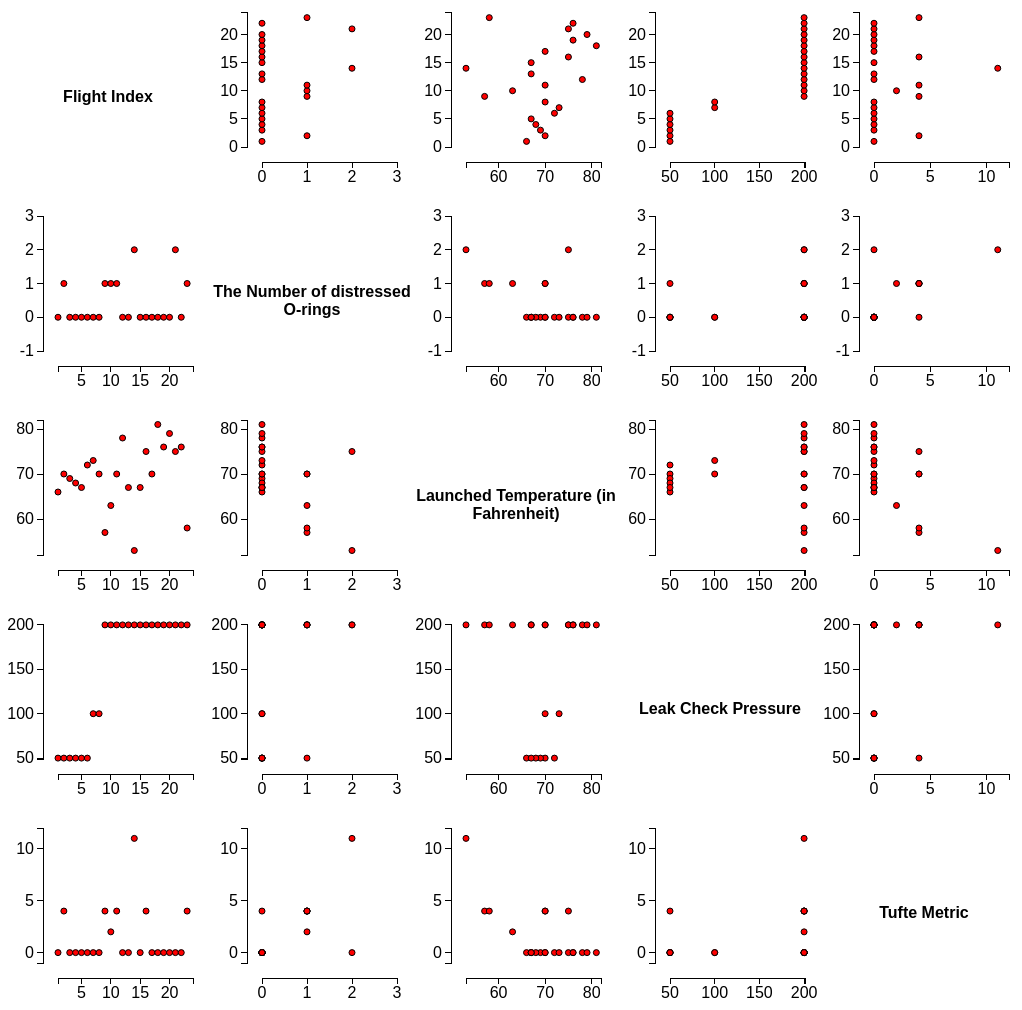
D3 v3 page, settled after 480 driven frames (8 s of simulated time); the page loaded 1 data file(s).


// ── part1.js
/**
Data Visualization
Assignment 3 Part I
Oct 7th 2018
By: Saahithi Rao and Yingying Wang
We adopted a starting code based on Lab1's scatterTutorialSolution.js 
and referenced randomPointsSOLUTION.js for interactive effects

Sources:
We learned about Javascript functions through:
https://www.w3schools.com/js/default.asp
We learned how to manipulate svg objects through:
https://www.w3schools.com/graphics/svg_intro.asp
We refered this source for adding info boxes: http://jonathansoma.com/tutorials/d3/hover-notes/
**/


// Constants to define non-data-related parts of the visualization
var w = 200;			// Width of our individual scatterplots in SPLOMs
var h = 200;			// Height of our visualization
var xOffset = 35;		// Space for x-axis labels
var yOffset = 35;		// Space for y-axis labels
var margin = 15;

// Variable is activated when point is selected
var selected = null;

// X and Y values of scatterplots
vals = ['flight_index','num_o_ring_distress','launch_temp','leak_check_pressure','tufte_metric']
// Unique ids of each scatterplot to be associated with the positions in HTML table
// e.g. graph1_2 meaning scatterplot in row1 and colum2
ids = ['#graph1_2','#graph1_3','#graph1_4','#graph1_5','#graph2_1','#graph2_3','#graph2_4','#graph2_5','#graph3_1','#graph3_2','#graph3_4','#graph3_5','#graph4_1','#graph4_2','#graph4_3','#graph4_5','#graph5_1','#graph5_2','#graph5_3','#graph5_4'] 
           

// Load data
d3.csv('challenger.csv', function(csvData) {
	data = csvData;
	
    // For loop that creates 20 scatterplots for SPLOMs
    var i;
    for (i = 0; i < 20; i++) {
        
    // X and Y scales that convert values from our data domain into screen coordinates.
        xScale = d3.scale.linear()
				.domain([d3.min(data, function(d) { return  parseFloat(d[findXval(i)]); }),
                         d3.max(data, function(d) { return parseFloat(d[findXval(i)]); })+1])
				.range([yOffset + margin, w - margin]);
        yScale = d3.scale.linear()
				.domain([d3.min(data, function(d) { return parseFloat(d[findYval(i)]); })-1,
						 d3.max(data, function(d) { return parseFloat(d[findYval(i)]); })+1])
				.range([h - xOffset - margin, margin]); // Notice this is backwards!
  
	// Creates an SVG element to contain our visualization    
	   svg = d3.select(ids[i]).append('svg:svg')
				.attr('width', w)
				.attr('height', h);
	// Builds axes 
        xAxis = d3.svg.axis()
				.scale(xScale)
				.orient('bottom')
				.ticks(4);
	   xAxisG = svg.append('g')
				.attr('class', 'axis')
				.attr('transform', 'translate(0,' + (h - xOffset) + ')')
				.call(xAxis);
	   yAxis = d3.svg.axis()
				.scale(yScale)
				.orient('left')
				.ticks(4);
	   yAxisG = svg.append('g')
				.attr('class', 'axis')
				.attr('transform', 'translate(' + yOffset + ',0)')
				.call(yAxis);

	   point = svg.selectAll('.point') // Select elements
				.data(data);		// Bind data to elements

	   point.enter().append('svg:circle');	// Create new elements attached to svg circle

	   // Update our selection
	   point
		  .attr('class', 'point')		// Give it a class
		  .attr('cx', function(d) { 
           return xScale(d[findXval(i)]); })	// x-coordinate
		  .attr('cy', function(d) { return yScale(d[findYval(i)]); })	// y-coordinate
		  .style('fill','red')	// color
		  .attr('r', 3) //size
        
        
        // Hovering over point will display infobox of traits and enlarge point 
        .on("mouseover", function(d) {
           //select the data values to display
            d3.select(".infobox .flight_index").text(d['flight_index']);
            d3.select(".infobox .num_o_ring_distress").text(d['num_o_ring_distress']);
            d3.select(".infobox .launch_temp").text(d['launch_temp']);
            d3.select(".infobox .leak_check_pressure").text(d['leak_check_pressure']);
            d3.select(".infobox .tufte_metric").text(d['tufte_metric']);    
            // Show the infobox
            d3.select(".infobox").style('visibility', 'visible');
           // enlarge the moused over item for pop out effect
            d3.select(this)
                .transition()
                .duration(100)
                .attr("r",6);
            })
      
        // When the mouse moves from point, infobox disappears and point returns to origninal size
        .on("mouseout", function(d) {
           //Hide the info 
           d3.select(".infobox").style('visibility', 'hidden');
           d3.select(this)
                .transition()
                .duration(100)
                .attr('r', 3); 
        })
          
        // Change color of selected point to yellow in all plots
        // Changes color back to red when point is selected again
        .on('click', function(d) {
           temporary = d;
           if(!selected){
               selected = temporary;
           d3.selectAll('circle')
           .filter(function(d) {
                return (d === temporary)})
                .style('fill', 'yellow');}
           else if (selected === temporary){
               selected = null;
               d3.selectAll('circle')
           .filter(function(d) {
                return (d === temporary)})
                .style('fill', 'red');}    
           });
    }
    
// Function to find the values we plot on the x-axis for individual scatterplots
function findXval(i) {
    if (i==4 || i==8 || i==12|| i==16){
        return xVal=vals[0];
    }

    else if (i==0 || i==9 || i==13|| i==17){
        return xVal=vals[1];
    }else if (i==1 || i==5 || i==14|| i==18){
        return xVal=vals[2];
    }else if (i==2 || i==6 || i==10|| i==19){
        return xVal=vals[3];
    }else if (i==3 || i==7 || i==11|| i==15){
        return xVal=vals[4];
    }
}

// Function to find the values we plot on the y-axis for individual scatterplots
function findYval(i) {
    if (i>=0 && i<4){
        return yVal=vals[0];
    }else if (i>=4 && i<8){
        return yVal=vals[1];
    }else if (i>=8 && i<12){
        return yVal=vals[2];
    }else if (i>=12 && i<16){
        return yVal=vals[3];
    }else if (i>=16 && i<20){
        return yVal=vals[4];
    }
}
});

### data: challenger.csv
flight_index, num_o_ring_distress, launch_temp, leak_check_pressure, tufte_metric
1, 0, 66, 50, 0
2, 1, 70, 50, 4
3, 0, 69, 50, 0
4, 0, 68, 50, 0
5, 0, 67, 50, 0
6, 0, 72, 50, 0
7, 0, 73, 100, 0
8, 0, 70, 100, 0
9, 1, 57, 200, 4
10, 1, 63, 200, 2
11, 1, 70, 200, 4
12, 0, 78, 200, 0
13, 0, 67, 200, 0
14, 2, 53, 200, 11
15, 0, 67, 200, 0
16, 0, 75, 200, 4
17, 0, 70, 200, 0
18, 0, 81, 200, 0
19, 0, 76, 200, 0
20, 0, 79, 200, 0
21, 2, 75, 200, 0
22, 0, 76, 200, 0
23, 1, 58, 200, 4